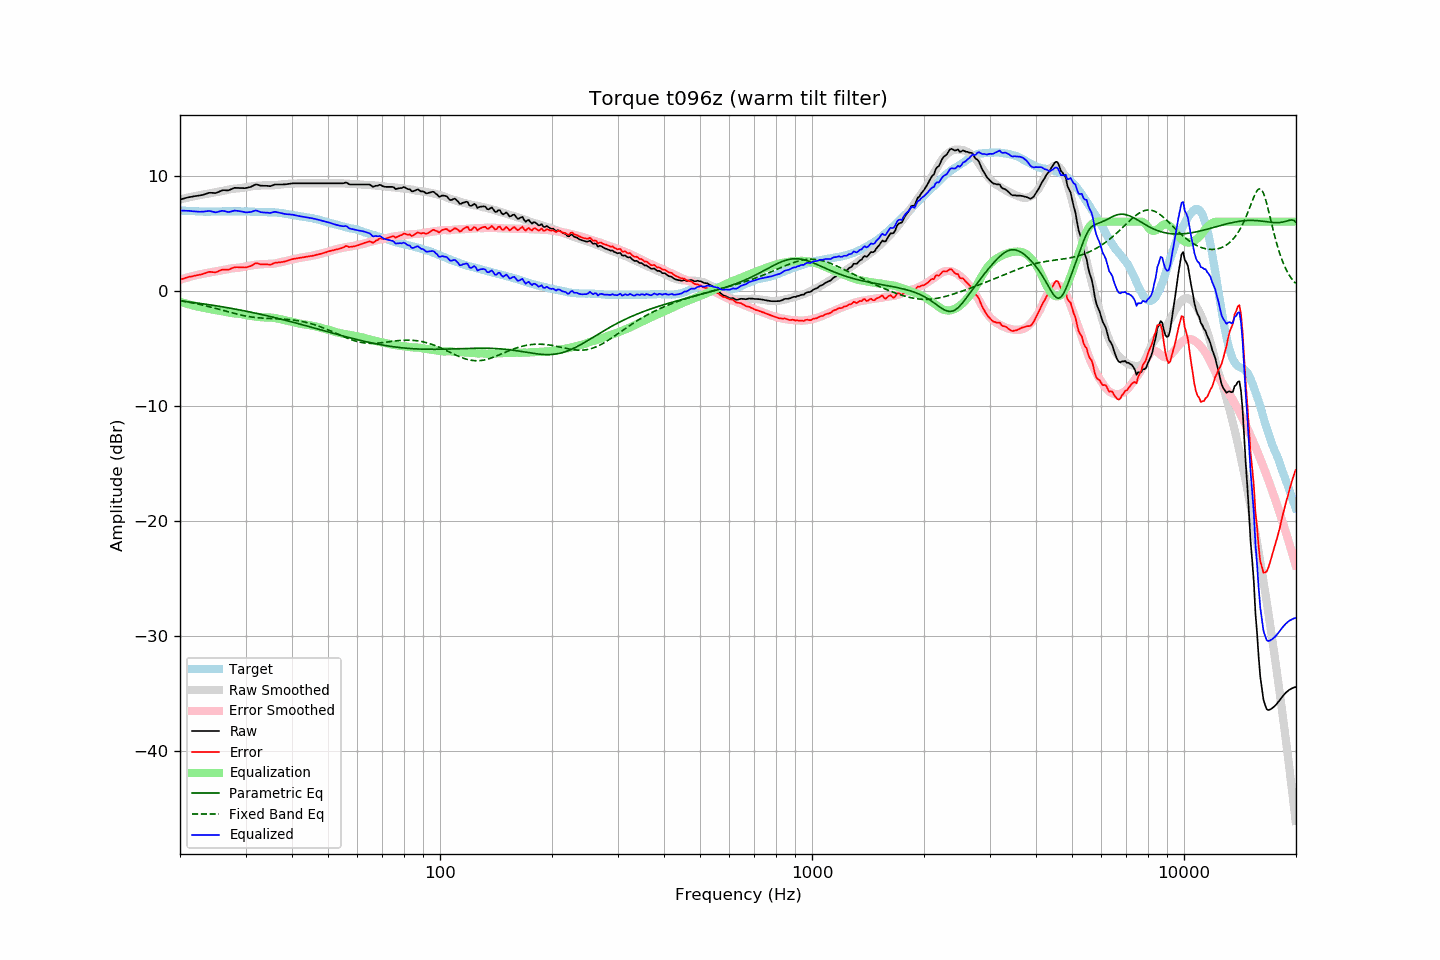

The data file committed next to this chart (first rows):
frequency, raw, error, smoothed, error_smoothed, equalization, parametric_eq, fixed_band_eq, equalized_raw, equalized_smoothed, target
20.00, 7.92, 0.95, 7.93, 0.96, -0.96, -0.88, -0.86, 6.97, 6.98, 6.97
20.20, 7.96, 1.00, 7.97, 1.00, -1.00, -0.90, -0.88, 6.96, 6.97, 6.96
20.40, 8.00, 1.05, 8.00, 1.04, -1.04, -0.92, -0.90, 6.96, 6.96, 6.95
20.61, 8.04, 1.09, 8.03, 1.09, -1.09, -0.93, -0.93, 6.96, 6.95, 6.95
20.81, 8.07, 1.14, 8.06, 1.13, -1.13, -0.95, -0.95, 6.95, 6.94, 6.93
21.02, 8.11, 1.18, 8.10, 1.17, -1.17, -0.97, -0.98, 6.95, 6.93, 6.93
21.23, 8.14, 1.22, 8.13, 1.20, -1.20, -0.98, -1.00, 6.94, 6.92, 6.92
21.44, 8.16, 1.23, 8.16, 1.24, -1.24, -1.00, -1.03, 6.92, 6.92, 6.93
21.66, 8.18, 1.26, 8.19, 1.28, -1.28, -1.02, -1.06, 6.90, 6.91, 6.92
21.87, 8.21, 1.30, 8.22, 1.31, -1.31, -1.04, -1.09, 6.90, 6.90, 6.91
22.09, 8.23, 1.33, 8.24, 1.35, -1.35, -1.06, -1.12, 6.89, 6.90, 6.90
22.31, 8.25, 1.35, 8.27, 1.38, -1.38, -1.07, -1.15, 6.87, 6.89, 6.90
22.54, 8.27, 1.38, 8.30, 1.41, -1.41, -1.09, -1.18, 6.86, 6.89, 6.89
22.76, 8.30, 1.41, 8.32, 1.44, -1.44, -1.11, -1.21, 6.86, 6.88, 6.89
22.99, 8.32, 1.44, 8.35, 1.46, -1.46, -1.13, -1.24, 6.86, 6.88, 6.88
23.22, 8.36, 1.50, 8.37, 1.49, -1.49, -1.15, -1.28, 6.87, 6.88, 6.87
23.45, 8.41, 1.54, 8.39, 1.51, -1.51, -1.17, -1.31, 6.90, 6.88, 6.88
23.69, 8.46, 1.60, 8.42, 1.54, -1.54, -1.19, -1.35, 6.92, 6.87, 6.87
23.92, 8.50, 1.64, 8.44, 1.57, -1.57, -1.21, -1.38, 6.93, 6.87, 6.86
24.16, 8.51, 1.64, 8.47, 1.60, -1.60, -1.23, -1.42, 6.91, 6.87, 6.87
24.40, 8.50, 1.62, 8.50, 1.63, -1.63, -1.25, -1.45, 6.87, 6.87, 6.88
24.65, 8.49, 1.61, 8.53, 1.65, -1.65, -1.28, -1.49, 6.84, 6.88, 6.88
24.89, 8.48, 1.60, 8.55, 1.67, -1.67, -1.30, -1.53, 6.81, 6.88, 6.88
25.14, 8.52, 1.64, 8.57, 1.69, -1.69, -1.32, -1.57, 6.83, 6.88, 6.88
25.39, 8.58, 1.70, 8.60, 1.72, -1.72, -1.34, -1.60, 6.87, 6.88, 6.88
25.65, 8.64, 1.76, 8.63, 1.74, -1.74, -1.37, -1.64, 6.90, 6.89, 6.88
25.91, 8.71, 1.82, 8.66, 1.77, -1.77, -1.39, -1.68, 6.94, 6.89, 6.89
26.16, 8.73, 1.83, 8.69, 1.80, -1.80, -1.41, -1.72, 6.94, 6.89, 6.90
26.43, 8.73, 1.84, 8.72, 1.82, -1.82, -1.44, -1.76, 6.91, 6.89, 6.90
26.69, 8.72, 1.83, 8.75, 1.86, -1.86, -1.46, -1.80, 6.86, 6.89, 6.90
26.96, 8.72, 1.83, 8.78, 1.89, -1.89, -1.48, -1.84, 6.83, 6.89, 6.89
27.23, 8.77, 1.88, 8.81, 1.92, -1.92, -1.51, -1.87, 6.85, 6.89, 6.89
27.50, 8.83, 1.94, 8.84, 1.94, -1.94, -1.53, -1.91, 6.89, 6.90, 6.89
27.77, 8.89, 1.99, 8.86, 1.96, -1.96, -1.56, -1.95, 6.93, 6.90, 6.90
28.05, 8.94, 2.04, 8.87, 1.97, -1.97, -1.59, -1.98, 6.97, 6.90, 6.90
28.33, 8.93, 2.04, 8.88, 1.98, -1.98, -1.61, -2.02, 6.95, 6.90, 6.89
28.62, 8.93, 2.04, 8.89, 1.99, -1.99, -1.64, -2.05, 6.94, 6.90, 6.89
28.90, 8.92, 2.03, 8.90, 2.01, -2.01, -1.67, -2.09, 6.92, 6.90, 6.90
29.19, 8.92, 2.03, 8.92, 2.03, -2.03, -1.69, -2.12, 6.89, 6.89, 6.89
29.48, 8.92, 2.03, 8.95, 2.06, -2.06, -1.72, -2.15, 6.86, 6.89, 6.89
29.78, 8.91, 2.02, 8.98, 2.09, -2.09, -1.75, -2.18, 6.82, 6.89, 6.89
30.08, 8.92, 2.02, 9.00, 2.11, -2.11, -1.78, -2.20, 6.81, 6.89, 6.90
30.38, 8.95, 2.06, 9.02, 2.14, -2.14, -1.80, -2.23, 6.81, 6.88, 6.89
30.68, 8.99, 2.11, 9.04, 2.16, -2.16, -1.83, -2.25, 6.83, 6.88, 6.88
30.99, 9.02, 2.15, 9.06, 2.18, -2.18, -1.86, -2.27, 6.84, 6.87, 6.87
31.30, 9.09, 2.23, 9.08, 2.21, -2.21, -1.89, -2.29, 6.88, 6.87, 6.86
31.61, 9.16, 2.30, 9.09, 2.23, -2.23, -1.92, -2.31, 6.93, 6.86, 6.86
31.93, 9.23, 2.38, 9.11, 2.25, -2.25, -1.95, -2.33, 6.98, 6.85, 6.85
32.24, 9.22, 2.37, 9.12, 2.27, -2.27, -1.98, -2.34, 6.95, 6.85, 6.85
32.57, 9.18, 2.35, 9.13, 2.29, -2.29, -2.01, -2.35, 6.90, 6.84, 6.83
32.89, 9.13, 2.30, 9.14, 2.30, -2.30, -2.04, -2.37, 6.83, 6.84, 6.83
33.22, 9.12, 2.29, 9.15, 2.31, -2.31, -2.07, -2.38, 6.81, 6.84, 6.83
33.55, 9.12, 2.29, 9.15, 2.32, -2.32, -2.11, -2.39, 6.80, 6.83, 6.83
33.89, 9.12, 2.29, 9.15, 2.32, -2.32, -2.14, -2.39, 6.80, 6.83, 6.83
34.23, 9.11, 2.29, 9.15, 2.33, -2.33, -2.17, -2.40, 6.79, 6.83, 6.82
34.57, 9.10, 2.28, 9.15, 2.33, -2.33, -2.20, -2.41, 6.77, 6.82, 6.82
34.92, 9.08, 2.27, 9.15, 2.33, -2.33, -2.24, -2.41, 6.75, 6.82, 6.82
35.27, 9.12, 2.30, 9.15, 2.34, -2.34, -2.27, -2.42, 6.78, 6.81, 6.82
35.62, 9.17, 2.36, 9.16, 2.35, -2.35, -2.30, -2.43, 6.82, 6.81, 6.81
35.97, 9.23, 2.42, 9.17, 2.37, -2.37, -2.34, -2.43, 6.86, 6.80, 6.81
... 635 more rows
